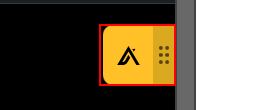
Task: linkedin_apollo demo

Workflow: apollo_logic

Step 1: click on the frame 'linkedin-sidebar-iframe' in window '*LinkedIn' (chrome.exe)
